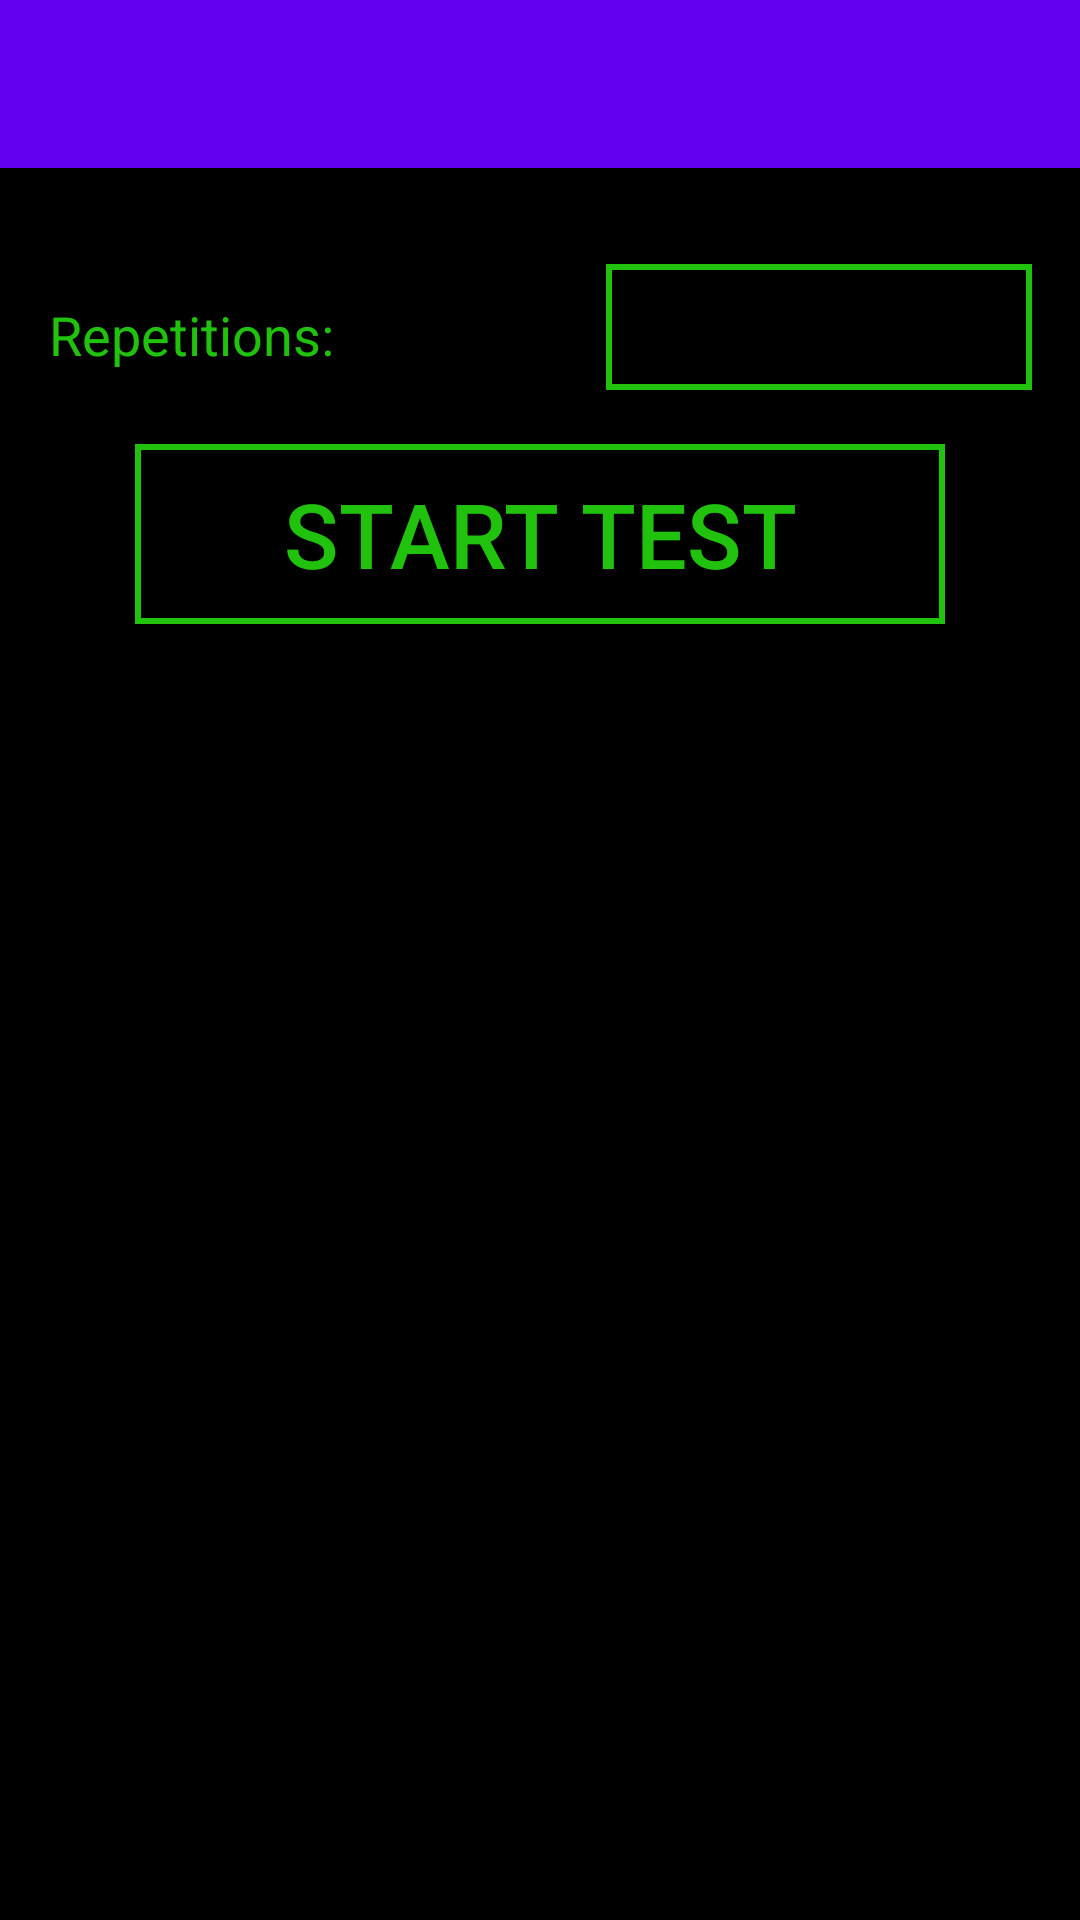

Android layout source for this screen:
<!-- AndroidManifest.xml: activity theme AppTheme.NoActionBar -->
<!-- res/layout/activity_complete_test.xml -->
<?xml version="1.0" encoding="utf-8"?>
<android.support.design.widget.CoordinatorLayout xmlns:android="http://schemas.android.com/apk/res/android"
    xmlns:app="http://schemas.android.com/apk/res-auto"
    xmlns:tools="http://schemas.android.com/tools"
    android:layout_width="match_parent"
    android:layout_height="match_parent"
    android:background="#000000"
    tools:context=".CompleteTestActivity">

    <android.support.design.widget.AppBarLayout
        android:layout_width="match_parent"
        android:layout_height="wrap_content"
        android:theme="@style/AppTheme.AppBarOverlay">

        <android.support.v7.widget.Toolbar
            android:id="@+id/toolbar"
            android:layout_width="match_parent"
            android:layout_height="?attr/actionBarSize"
            android:background="?attr/colorPrimary"
            app:popupTheme="@style/AppTheme.PopupOverlay" />

    </android.support.design.widget.AppBarLayout>

    <include layout="@layout/content_complete_test" />

</android.support.design.widget.CoordinatorLayout>
<!-- res/layout/content_complete_test.xml (included above) -->
<?xml version="1.0" encoding="utf-8"?>
<android.support.constraint.ConstraintLayout xmlns:android="http://schemas.android.com/apk/res/android"
    xmlns:app="http://schemas.android.com/apk/res-auto"
    xmlns:tools="http://schemas.android.com/tools"
    android:layout_width="match_parent"
    android:layout_height="match_parent"
    app:layout_behavior="@string/appbar_scrolling_view_behavior"
    tools:context=".CompleteTestActivity"
    tools:showIn="@layout/activity_complete_test">

    <EditText
        android:id="@+id/repetitions"
        android:layout_width="142dp"
        android:layout_height="42dp"
        android:layout_marginEnd="16dp"
        android:layout_marginRight="16dp"
        android:layout_marginTop="32dp"
        android:background="@drawable/button_test"
        android:ems="10"
        android:inputType="number"
        android:textColor="#20C20E"
        app:layout_constraintEnd_toEndOf="parent"
        app:layout_constraintTop_toTopOf="parent" />

    <EditText
        android:id="@+id/titlet_text"
        android:layout_width="148dp"
        android:layout_height="44dp"
        android:layout_marginEnd="8dp"
        android:layout_marginLeft="8dp"
        android:layout_marginRight="8dp"
        android:layout_marginStart="8dp"
        android:layout_marginTop="32dp"
        android:ems="10"
        android:inputType="textPersonName"
        android:text="Repetitions:"
        android:textColor="#20C20E"
        app:layout_constraintEnd_toStartOf="@+id/repetitions"
        app:layout_constraintHorizontal_bias="0.114"
        app:layout_constraintStart_toStartOf="parent"
        app:layout_constraintTop_toTopOf="parent" />

    <Button
        android:id="@+id/start_complete_test"
        android:layout_width="wrap_content"
        android:layout_height="wrap_content"
        android:layout_marginEnd="8dp"
        android:layout_marginLeft="8dp"
        android:layout_marginRight="8dp"
        android:layout_marginStart="8dp"
        android:layout_marginTop="92dp"
        android:background="@drawable/button_test"
        android:text="Start Test"
        android:textColor="#20C20E"
        android:textSize="30sp"
        app:layout_constraintEnd_toEndOf="parent"
        app:layout_constraintStart_toStartOf="parent"
        app:layout_constraintTop_toTopOf="parent" />

    <TextView
        android:id="@+id/complete_test_results"
        android:layout_width="360dp"
        android:layout_height="350dp"
        android:layout_marginBottom="8dp"
        android:layout_marginTop="8dp"
        android:textColor="#20C20E"
        app:layout_constraintBottom_toBottomOf="parent"
        app:layout_constraintEnd_toEndOf="parent"
        app:layout_constraintStart_toStartOf="parent"
        app:layout_constraintTop_toBottomOf="@+id/start_complete_test" />
</android.support.constraint.ConstraintLayout>
<!-- resources referenced by this layout -->
<resources>
  <!-- drawable button_test (drawable) -->
  <?xml version="1.0" encoding="utf-8"?>
      <shape xmlns:android="http://schemas.android.com/apk/res/android" android:shape="rectangle" >
          <corners
              android:radius="0dp"
              />
          <solid
              android:color="#000000"
              />
          <padding
              android:left="0dp"
              android:top="0dp"
              android:right="0dp"
              android:bottom="0dp"
              />
          <size
              android:width="270dp"
              android:height="60dp"
              />
          <stroke
              android:width="2dp"
              android:color="#20C20E"
              />
      </shape>
  <style name="AppTheme.AppBarOverlay" parent="ThemeOverlay.AppCompat.Dark.ActionBar" />
  <style name="AppTheme.PopupOverlay" parent="ThemeOverlay.AppCompat.Light" />
  <style name="AppTheme.NoActionBar">
          <item name="windowActionBar">false</item>
          <item name="windowNoTitle">true</item>
      </style>
</resources>
